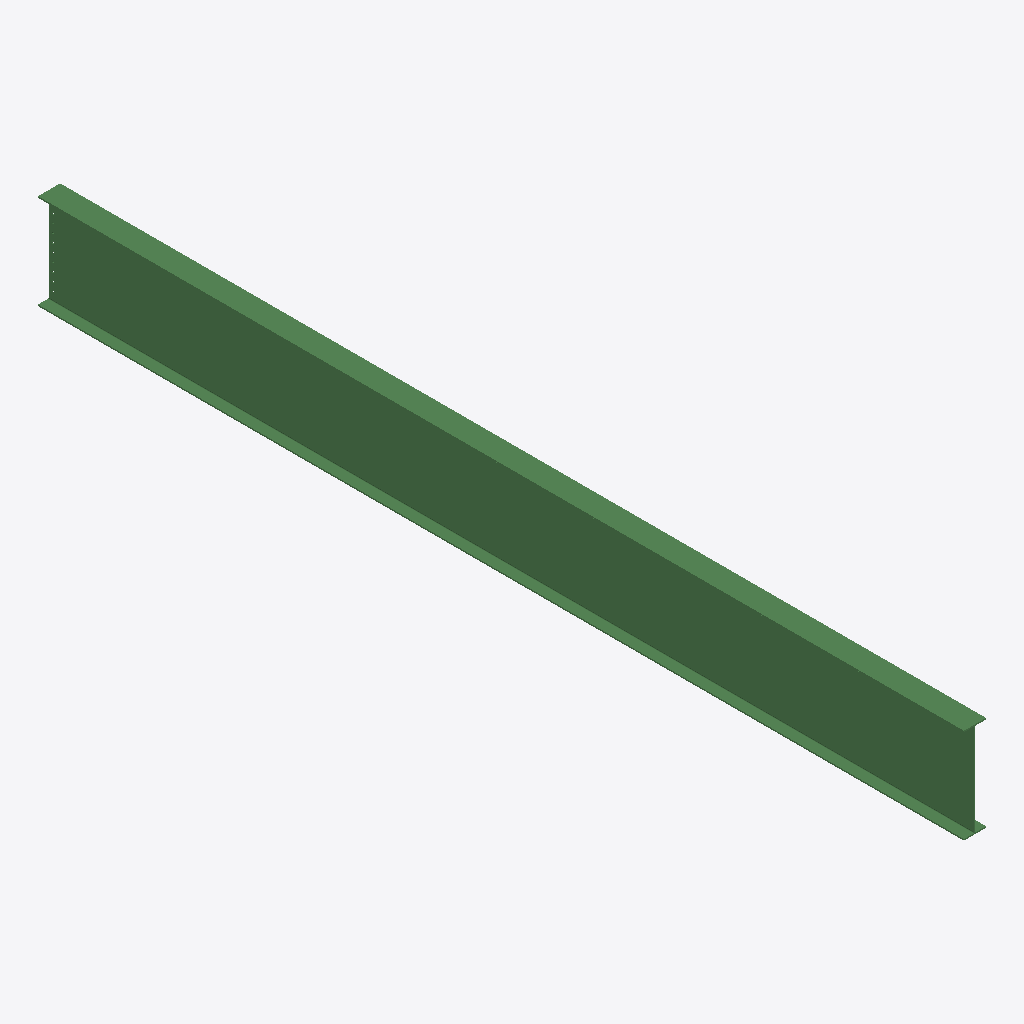
Isometric view of an IFC building model (IFC-SPF (STEP), schema IFC2X3, length unit millimetre), seen from the south-west, elements coloured by IFC class: 1 beam (green).
Extent 0.3 m × 11.0 m × 1.1 m (x, y, z). Storeys (1): Undefined at 0.00 m. Elements (1): 1 IfcBeam.

HEADER;
FILE_DESCRIPTION(('ViewDefinition[AISC_Steel_Detailing]','Option [BaseQuantities:Off]','Option [GridExport:On]','Option [Assemblies:Off]','Option [Bolts:On]','Option [Rebars:On]','Option [PourObjects:Off]','Option [Welds:On]','Option [SurfaceTreatments:On]','Option [LocationBy:0]','Option [ViewColors:Off]','Option [SectionedSpine:Off]','[2 more]'),'2;1');
FILE_NAME('b_996_Qty_8.ifc','2026-05-16T11:52:55',('GIOVANNIPC\\gcorrea'),('Structural Designer'),'IFC Database version: Work','Tekla Structures 2020 Service Pack 5, IFC Export','');
FILE_SCHEMA(('IFC2X3'));
ENDSEC;
DATA;
#37=IFCPROJECT('2G7ZFDNE16yBDU14FA92Me',#5,'Proyecto',$,$,$,$,(#11),#36);
#39=IFCSITE('2xvEzEinjBTea80yOTcujY',#5,'Obra',$,$,#38,$,$,.ELEMENT.,$,$,$,$,$);
#41=IFCBUILDING('10jLuG3218zg6_AHc2ULwC',#5,'Undefined',$,$,#40,$,$,.ELEMENT.,$,$,$);
#43=IFCBUILDINGSTOREY('29hdEUCErFze9E_VIAceOd',#5,'Undefined',$,$,#42,$,$,.ELEMENT.,0.0);
#71=IFCBEAM('2GeELe_i14KhvSb1lq4lTQ',#44,'BEAM','HI1130-12-16*264','HI1130-12-16*264',#47,#70,'ID90a0e568-fac0-4452-be5c-941bf412f75a');
ENDSEC;
